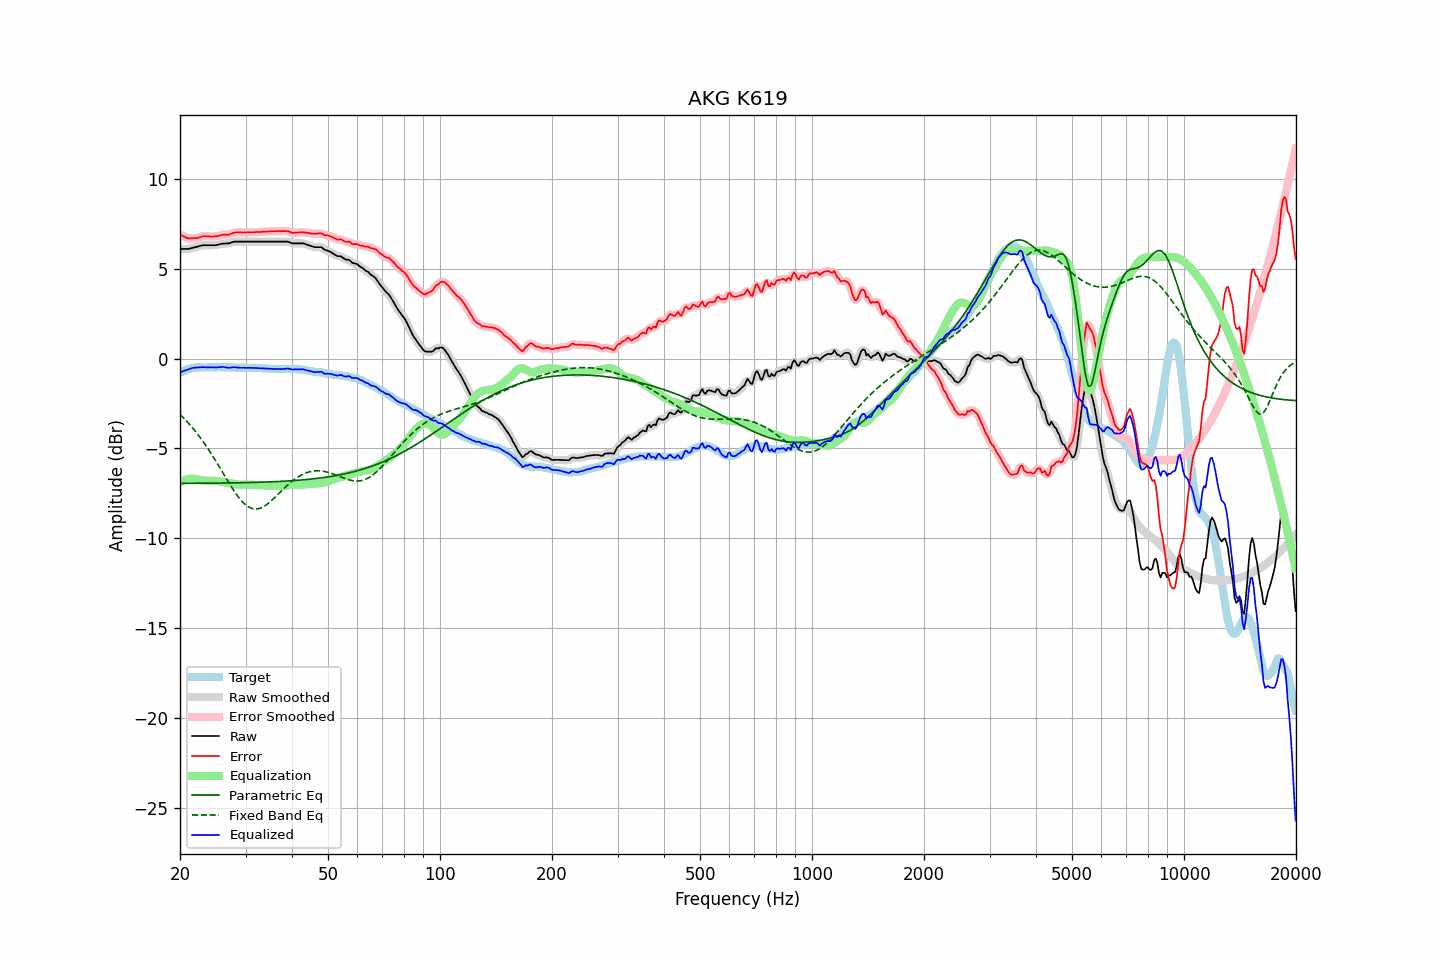

Data behind this chart, as committed beside it:
frequency, raw, error, smoothed, error_smoothed, equalization, parametric_eq, fixed_band_eq, equalized_raw, equalized_smoothed, target
20.00, 6.10, 6.90, 6.10, 6.91, -6.90, -6.95, -3.11, -0.80, -0.80, -0.80
20.20, 6.10, 6.85, 6.10, 6.85, -6.85, -6.95, -3.20, -0.75, -0.75, -0.75
20.40, 6.10, 6.80, 6.10, 6.80, -6.80, -6.95, -3.29, -0.70, -0.71, -0.70
20.61, 6.10, 6.77, 6.10, 6.76, -6.77, -6.95, -3.38, -0.67, -0.67, -0.68
20.81, 6.10, 6.72, 6.10, 6.72, -6.74, -6.95, -3.47, -0.64, -0.64, -0.63
21.02, 6.10, 6.68, 6.10, 6.70, -6.71, -6.95, -3.57, -0.61, -0.61, -0.59
21.23, 6.12, 6.69, 6.12, 6.68, -6.70, -6.95, -3.67, -0.58, -0.58, -0.57
21.44, 6.14, 6.69, 6.14, 6.69, -6.69, -6.95, -3.77, -0.55, -0.55, -0.55
21.66, 6.17, 6.70, 6.17, 6.70, -6.69, -6.95, -3.88, -0.52, -0.52, -0.53
21.87, 6.19, 6.71, 6.19, 6.70, -6.70, -6.95, -3.99, -0.51, -0.51, -0.52
22.09, 6.21, 6.71, 6.21, 6.71, -6.71, -6.95, -4.10, -0.51, -0.50, -0.50
22.31, 6.23, 6.72, 6.23, 6.72, -6.73, -6.95, -4.22, -0.51, -0.50, -0.49
22.54, 6.26, 6.75, 6.26, 6.75, -6.75, -6.95, -4.33, -0.50, -0.50, -0.49
22.76, 6.28, 6.77, 6.28, 6.78, -6.77, -6.94, -4.45, -0.49, -0.49, -0.49
22.99, 6.31, 6.81, 6.30, 6.80, -6.78, -6.94, -4.58, -0.48, -0.48, -0.50
23.22, 6.31, 6.81, 6.31, 6.81, -6.79, -6.94, -4.71, -0.49, -0.48, -0.50
23.45, 6.31, 6.81, 6.31, 6.81, -6.80, -6.94, -4.83, -0.49, -0.49, -0.50
23.69, 6.31, 6.80, 6.31, 6.81, -6.80, -6.94, -4.97, -0.49, -0.49, -0.49
23.92, 6.31, 6.80, 6.31, 6.80, -6.80, -6.94, -5.10, -0.49, -0.49, -0.49
24.16, 6.31, 6.79, 6.31, 6.79, -6.80, -6.94, -5.24, -0.49, -0.49, -0.49
24.40, 6.31, 6.79, 6.31, 6.79, -6.80, -6.94, -5.38, -0.49, -0.49, -0.48
24.65, 6.31, 6.80, 6.31, 6.79, -6.80, -6.94, -5.53, -0.49, -0.49, -0.49
24.89, 6.31, 6.80, 6.31, 6.80, -6.81, -6.94, -5.67, -0.50, -0.50, -0.49
25.14, 6.32, 6.81, 6.32, 6.81, -6.82, -6.94, -5.82, -0.50, -0.49, -0.49
25.39, 6.35, 6.83, 6.34, 6.83, -6.83, -6.94, -5.96, -0.48, -0.49, -0.48
25.65, 6.37, 6.85, 6.37, 6.85, -6.85, -6.93, -6.11, -0.48, -0.48, -0.48
25.91, 6.39, 6.88, 6.39, 6.87, -6.86, -6.93, -6.26, -0.47, -0.47, -0.49
26.16, 6.40, 6.89, 6.40, 6.89, -6.87, -6.93, -6.41, -0.47, -0.48, -0.49
26.43, 6.40, 6.89, 6.40, 6.90, -6.89, -6.93, -6.56, -0.49, -0.49, -0.49
26.69, 6.41, 6.90, 6.40, 6.90, -6.91, -6.93, -6.71, -0.50, -0.50, -0.50
26.96, 6.41, 6.90, 6.41, 6.90, -6.92, -6.93, -6.86, -0.52, -0.51, -0.49
27.23, 6.43, 6.92, 6.43, 6.92, -6.94, -6.93, -7.01, -0.51, -0.51, -0.49
27.50, 6.46, 6.95, 6.46, 6.95, -6.96, -6.93, -7.15, -0.50, -0.50, -0.49
27.77, 6.49, 6.99, 6.49, 6.98, -6.97, -6.92, -7.29, -0.49, -0.49, -0.50
28.05, 6.51, 7.01, 6.50, 7.01, -6.99, -6.92, -7.42, -0.48, -0.49, -0.50
28.33, 6.51, 7.02, 6.51, 7.02, -7.00, -6.92, -7.55, -0.50, -0.49, -0.51
28.62, 6.51, 7.02, 6.51, 7.02, -7.02, -6.92, -7.68, -0.51, -0.50, -0.52
28.90, 6.51, 7.02, 6.51, 7.02, -7.02, -6.92, -7.79, -0.51, -0.51, -0.51
29.19, 6.51, 7.03, 6.51, 7.02, -7.02, -6.92, -7.90, -0.52, -0.52, -0.52
29.48, 6.51, 7.01, 6.51, 7.02, -7.02, -6.91, -7.99, -0.52, -0.52, -0.50
29.78, 6.51, 7.02, 6.51, 7.02, -7.02, -6.91, -8.08, -0.51, -0.51, -0.51
30.08, 6.51, 7.01, 6.51, 7.02, -7.02, -6.91, -8.16, -0.51, -0.51, -0.50
30.38, 6.51, 7.02, 6.51, 7.02, -7.02, -6.91, -8.23, -0.51, -0.51, -0.52
30.68, 6.51, 7.03, 6.51, 7.03, -7.02, -6.91, -8.28, -0.52, -0.52, -0.52
30.99, 6.51, 7.03, 6.51, 7.03, -7.03, -6.90, -8.33, -0.52, -0.52, -0.52
31.30, 6.51, 7.03, 6.51, 7.03, -7.03, -6.90, -8.35, -0.52, -0.52, -0.52
31.61, 6.51, 7.03, 6.51, 7.03, -7.03, -6.90, -8.38, -0.53, -0.53, -0.52
31.93, 6.51, 7.04, 6.51, 7.04, -7.04, -6.90, -8.38, -0.53, -0.53, -0.53
32.24, 6.51, 7.05, 6.51, 7.04, -7.04, -6.89, -8.38, -0.53, -0.53, -0.54
32.57, 6.51, 7.04, 6.51, 7.04, -7.04, -6.89, -8.36, -0.54, -0.54, -0.53
32.89, 6.51, 7.04, 6.51, 7.05, -7.05, -6.89, -8.33, -0.54, -0.54, -0.53
33.22, 6.51, 7.06, 6.51, 7.05, -7.05, -6.88, -8.29, -0.55, -0.55, -0.55
33.55, 6.51, 7.06, 6.51, 7.06, -7.06, -6.88, -8.25, -0.55, -0.55, -0.55
33.89, 6.51, 7.07, 6.51, 7.07, -7.06, -6.88, -8.19, -0.56, -0.56, -0.56
34.23, 6.51, 7.06, 6.51, 7.07, -7.07, -6.87, -8.13, -0.56, -0.56, -0.56
34.57, 6.51, 7.08, 6.51, 7.08, -7.08, -6.87, -8.06, -0.57, -0.57, -0.57
34.92, 6.51, 7.08, 6.51, 7.08, -7.08, -6.87, -7.98, -0.57, -0.57, -0.57
35.27, 6.51, 7.08, 6.51, 7.09, -7.08, -6.86, -7.90, -0.58, -0.58, -0.58
35.62, 6.51, 7.09, 6.51, 7.09, -7.09, -6.86, -7.82, -0.58, -0.58, -0.58
35.97, 6.51, 7.09, 6.51, 7.09, -7.09, -6.86, -7.73, -0.58, -0.58, -0.58
... 635 more rows
